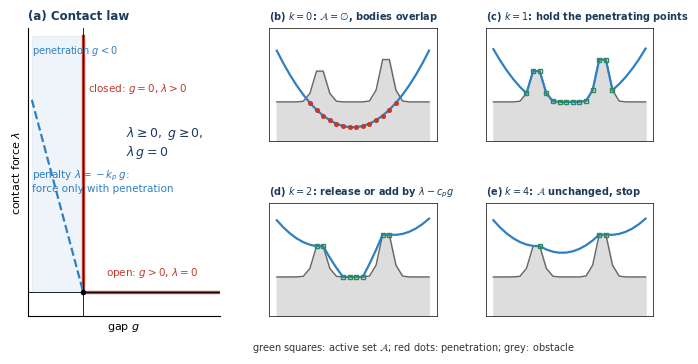

Generate this figure with matplotlib: (Note: this script raises an exception after producing the figure.)
import numpy as np, matplotlib
matplotlib.use('Agg')
import matplotlib.pyplot as plt
plt.rcParams.update({'font.family':'DejaVu Sans','font.size':8,'pdf.fonttype':42})
NAVY='#1b3a5c'; BLUE='#2f7fc1'; RED='#c0392b'; VIO='#6a3d9a'; GREY='#8a96a3'; GRN='#2e8b57'; ORG='#d9822b'
# --- small PDAS example: a string under load pressed onto a floor
n=24; x=np.linspace(0,1,n+2)[1:-1]; h=1/(n+1)
K=(np.diag(2*np.ones(n))-np.diag(np.ones(n-1),1)-np.diag(np.ones(n-1),-1))/h**2*0.02
f=-np.ones(n)/6.24
c=-0.72+0.40*np.exp(-((x-0.30)/0.05)**2)+0.55*np.exp(-((x-0.70)/0.05)**2)
cp=np.mean(np.diag(K))
A=np.zeros(n,bool); hist=[]
for k in range(8):
    idx=np.where(A)[0]; m=len(idx)
    if m:
        Bm=np.zeros((m,n)); Bm[np.arange(m),idx]=1
        S=np.block([[K,-Bm.T],[Bm,np.zeros((m,m))]]); rhs=np.r_[f,c[idx]]
        sol=np.linalg.solve(S,rhs); w=sol[:n]; lam=np.zeros(n); lam[idx]=sol[n:]
    else: w=np.linalg.solve(K,f); lam=np.zeros(n)
    g=w-c; Anew=(lam-cp*g)>0
    hist.append((A.copy(),w.copy(),lam.copy(),g.copy(),Anew.copy()))
    if (Anew==A).all(): break
    A=Anew
print(len(hist),[a.sum() for a,*_ in hist],[ (g<-1e-9).sum() for _,_,_,g,_ in hist],[(l<-1e-9).sum() for _,_,l,_,_ in hist])
fig=plt.figure(figsize=(6.8,3.6))
gs=fig.add_gridspec(2,3,width_ratios=[1.15,1,1],hspace=0.55,wspace=0.28,left=0.07,right=0.99,top=0.9,bottom=0.1)
ax=fig.add_subplot(gs[:,0])
ax.set_title('(a) Contact law',fontsize=8.5,fontweight='bold',color=NAVY,loc='left')
ax.fill_between([-1.2,0],[0,0],[3.2,3.2],color=BLUE,alpha=.08)
ax.text(-1.2,3.1,'penetration $g<0$',color=BLUE,fontsize=7,va='top')
ax.plot([0,0],[3.2,0],color=RED,lw=2.4); ax.plot([0,3.2],[0,0],color=RED,lw=2.4)
ax.plot([-1.2,0.0],[2.4,0.0],color=BLUE,lw=1.6,ls='--')
ax.axhline(0,color='k',lw=.6); ax.axvline(0,color='k',lw=.6)
ax.text(0.12,2.5,'closed: $g=0$, $\\lambda>0$',color=RED,fontsize=7.5)
ax.text(1.6,0.2,'open: $g>0$, $\\lambda=0$',color=RED,fontsize=7.5,ha='center')
ax.text(-1.2,1.55,'penalty $\\lambda=-k_p\\,g$:\nforce only with penetration',color=BLUE,fontsize=7.5,va='top')
ax.plot([0],[0],'o',color='k',ms=3)
ax.text(1.0,1.7,'$\\lambda\\geq0,\\ g\\geq0,$\n$\\lambda\\,g=0$',color=NAVY,fontsize=9)
ax.set_xlim(-1.3,3.2); ax.set_ylim(-0.3,3.3); ax.set_xticks([]); ax.set_yticks([])
ax.set_xlabel('gap $g$'); ax.set_ylabel('contact force $\\lambda$')
for s in ['top','right']: ax.spines[s].set_visible(False)
cols=[(0,1),(0,2),(1,1),(1,2)]
titles=['0. guess: no active set','1. solve with active set,\n   then reclassify','2. solve again,\n   reclassify','3. active set unchanged: stop']
sel=list(range(min(4,len(hist))))
if len(hist)>4: sel=[0,1,2,len(hist)-1]
for q,(r,cc) in zip(sel,cols):
    pass
ax_list=[]
for p,k in enumerate(sel):
    r,cc=[(0,1),(0,2),(1,1),(1,2)][p]
    a=fig.add_subplot(gs[r,cc]); A_,w,lam,g,An=hist[k]
    a.fill_between(x,c,-1.2,color='#ddd',zorder=1); a.plot(x,c,color='#666',lw=1)
    a.plot(x,w,color=BLUE,lw=1.6,zorder=3)
    pen=g<-1e-9
    a.plot(x[pen],w[pen],'o',color=RED,ms=2.6,zorder=4)
    a.plot(x[A_],w[A_],'s',color=GRN,ms=2.4,zorder=4,mfc='none')
    a.set_xticks([]); a.set_yticks([]); a.set_ylim(-1.15,0.1)
    a.set_title(f'({chr(98+p)}) '+['$k=0$: $\\mathcal{A}=\\emptyset$, bodies overlap',f'$k={k}$: hold the penetrating points',f'$k={k}$: release or add by $\\lambda-c_pg$',f'$k={k}$: $\\mathcal{{A}}$ unchanged, stop'][p],fontsize=7,fontweight='bold',color=NAVY,loc='left')
    for s in a.spines.values(): s.set_linewidth(.5)
fig.text(0.40,0.005,'green squares: active set $\\mathcal{A}$; red dots: penetration; grey: obstacle',fontsize=7,color='#333')
import os; fig.savefig(os.path.join(os.path.dirname(os.path.abspath(__file__)),'..','figures','ch07_complementarity.pdf'),bbox_inches='tight')
